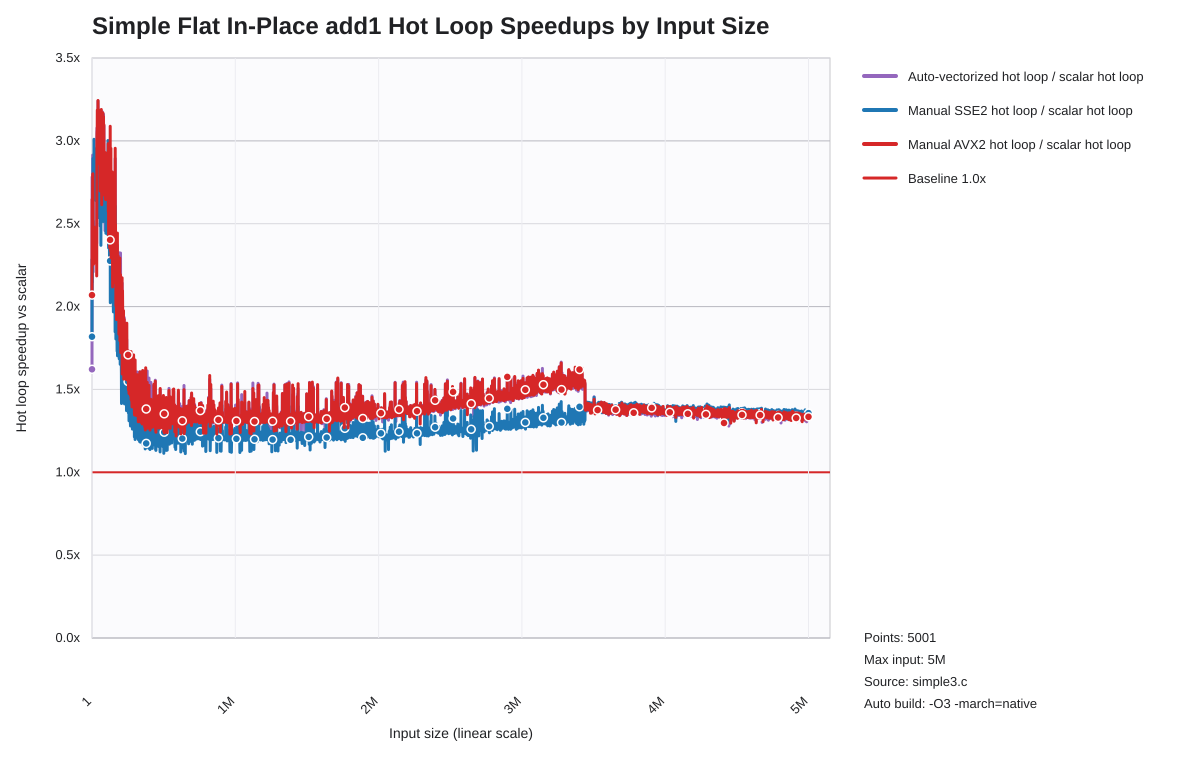

Data behind this chart, as committed beside it:
list_len, auto_hot_loop_speedup_vs_scalar, sse2_hot_loop_speedup_vs_scalar, avx2_hot_loop_speedup_vs_scalar
1, 1.622, 1.818, 2.069
1001, 2.782, 2.284, 2.646
2001, 2.426, 2.146, 2.413
3001, 2.424, 2.202, 2.435
4001, 2.68, 2.376, 2.706
5001, 2.914, 2.714, 2.799
6001, 2.812, 2.411, 2.801
7001, 2.679, 2.894, 2.679
8001, 2.209, 2.67, 2.254
9001, 2.409, 2.705, 2.385
10001, 2.516, 2.836, 2.288
11001, 2.382, 2.718, 2.365
12001, 2.335, 2.661, 2.258
13001, 2.31, 2.721, 2.31
14001, 2.464, 3.01, 2.479
15001, 2.337, 2.817, 2.312
16001, 2.328, 2.849, 2.334
17001, 2.349, 2.867, 2.368
18001, 2.337, 2.81, 2.333
19001, 2.332, 2.818, 2.331
20001, 2.368, 2.858, 2.39
21001, 2.348, 2.814, 2.348
22001, 2.427, 2.914, 2.449
23001, 2.349, 2.826, 2.348
24001, 2.483, 2.952, 2.47
25001, 2.346, 2.78, 2.349
26001, 2.376, 2.782, 2.376
27001, 2.481, 2.64, 2.474
28001, 2.424, 2.83, 2.407
29001, 2.399, 2.729, 2.404
30001, 2.432, 2.787, 2.394
31001, 2.398, 2.819, 2.399
32001, 2.388, 2.791, 2.435
33001, 2.382, 2.79, 2.185
34001, 2.987, 2.826, 2.967
35001, 3.078, 2.755, 3.047
36001, 3.063, 2.656, 3.069
37001, 2.933, 2.808, 3.185
38001, 2.907, 2.796, 2.916
39001, 2.918, 2.766, 2.912
40001, 2.755, 2.743, 2.899
41001, 3.04, 2.648, 3.025
42001, 3.24, 2.644, 3.243
43001, 3.079, 2.712, 3.079
44001, 2.882, 2.79, 2.896
45001, 2.979, 2.784, 3.037
46001, 2.686, 2.537, 2.874
47001, 2.973, 2.895, 2.987
48001, 2.865, 2.724, 2.876
49001, 2.853, 2.771, 2.865
50001, 2.947, 2.605, 2.883
51001, 2.898, 2.775, 2.926
52001, 2.859, 2.748, 2.86
53001, 2.91, 2.59, 2.913
54001, 2.929, 2.595, 3.112
55001, 2.848, 2.771, 2.878
56001, 2.973, 2.708, 3.024
57001, 2.567, 2.486, 2.698
58001, 3.045, 2.964, 3.056
59001, 2.828, 2.533, 2.806
... 4,941 more rows
